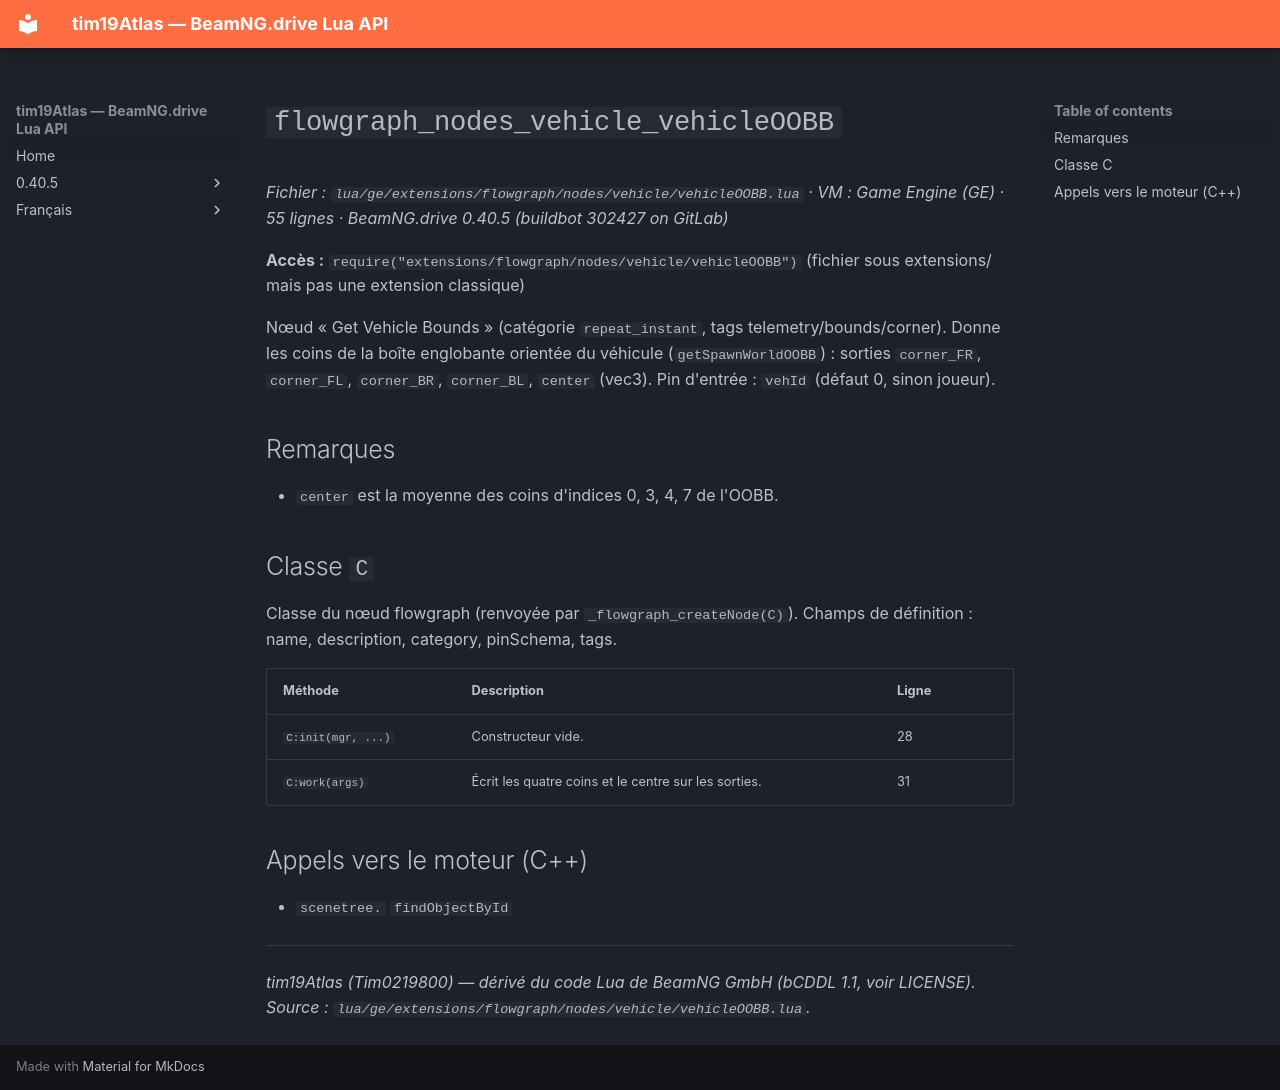

repository: Tim0219800/beamng-lua-atlas · page: fr/0.40.5/ge/extensions/flowgraph/nodes/vehicle/vehicleOOBB.html · generator: mkdocs

# `flowgraph_nodes_vehicle_vehicleOOBB`

*Fichier : `lua/ge/extensions/flowgraph/nodes/vehicle/vehicleOOBB.lua` · VM : Game Engine (GE) · 55 lignes · BeamNG.drive 0.40.5 (buildbot 302427 on GitLab)*

**Accès :** `require("extensions/flowgraph/nodes/vehicle/vehicleOOBB")` (fichier sous extensions/ mais pas une extension classique)

Nœud « Get Vehicle Bounds » (catégorie `repeat_instant`, tags telemetry/bounds/corner). Donne les coins de la boîte englobante orientée du véhicule (`getSpawnWorldOOBB`) : sorties `corner_FR`, `corner_FL`, `corner_BR`, `corner_BL`, `center` (vec3). Pin d'entrée : `vehId` (défaut 0, sinon joueur).

## Remarques

- `center` est la moyenne des coins d'indices 0, 3, 4, 7 de l'OOBB.

## Classe `C`

Classe du nœud flowgraph (renvoyée par `_flowgraph_createNode(C)`). Champs de définition : name, description, category, pinSchema, tags.

| Méthode | Description | Ligne |
|---|---|---|
| `C:init(mgr, ...)` | Constructeur vide. | 28 |
| `C:work(args)` | Écrit les quatre coins et le centre sur les sorties. | 31 |

## Appels vers le moteur (C++)

- `scenetree.` `findObjectById`

---
*tim19Atlas (Tim0219800) — dérivé du code Lua de BeamNG GmbH (bCDDL 1.1, voir LICENSE). Source : `lua/ge/extensions/flowgraph/nodes/vehicle/vehicleOOBB.lua`.*
